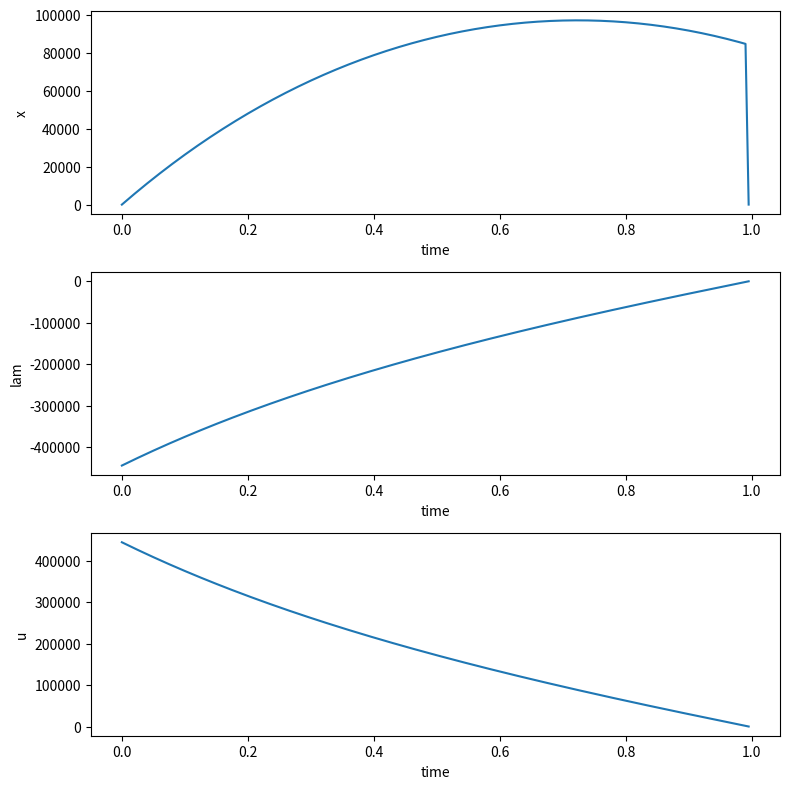

The script that saved this image:
#!/usr/bin/python

import numpy as np
import matplotlib.pyplot as plt
from scipy.integrate import odeint


def FKutta(t, x, u, f, x0, params):
	h=t[1]-t[0];
	x[0]=x0
	for i in range(0, len(t)-2):
		ti=t[i];
		xi=x[i];
		ui=u[i];
		ui1=u[i+1];
		K1=f(ti, xi, ui, params)
		K2=f(ti+h/2.0, xi+h*K1/2.0, 0.5*(ui+ui1), params)
		K3=f(ti+h/2.0, xi+h*K2/2.0, 0.5*(ui+ui1), params)
		K4=f(ti+h, xi+h*K3, ui1, params)
		x[i+1]=xi+(h/6.0)*(K1+2.0*K2+2.0*K3+K4)
	return [x, u];
	

def BKutta(t, lam, x, u, f, lamT, params):
	h=t[1]-t[0];
	lam[len(t)-1]=lamT;
	for i in range(len(t)-1, 0,-1):
		ti=t[i];
		xi=x[i];
		ui=u[i];
		lami=lam[i]
		xi1=x[i-1]
		ui1=u[i-1];
		K1=f(ti, lami, xi, ui, params)
		K2=f(ti-h/2.0, lami-h*K1/2.0, 0.5*(xi+xi1), 0.5*(ui+ui1), params)
		K3=f(ti-h/2.0, lami-h*K2/2.0, 0.5*(xi+xi1), 0.5*(ui+ui1), params)
		K4=f(ti-h, lami-h*K3, xi1, ui1, params)
		lam[i-1]=lami-(h/6.0)*(K1+2.0*K2+2.0*K3+K4)
	return [x, -lam/alpha, lam];
	


def fun(t, x, u, params):
	r, M, alpha= params;
	return r*x*(1.0-x/M)-r*M/4.0+u;

def lun(t, lam, x, u, params):
	r, M, alpha= params;
#	print(M/2.0 - x-lam*r+2.0*lam*r*x/M)
	return (M/2.0 - x-lam*r+2.0*lam*r*x/M);


r=0.8; M=780500.0; alpha=1.0;
params=[r, M, alpha]

tStop=1.0;
tInc=0.005;
t= np.arange(0.0, tStop, tInc)

x0=2.0;
lamT=0.0;

u=np.ones(len(t));
x=np.ones(len(t));
lam=np.ones(len(t));
for k in range(0, 1000):
	uold=u;
	[x, u] = FKutta(t, x, u, fun, x0, params);
	[x, u, lam]=BKutta(t, lam, x, u, lun, lamT, params);
	u=0.5*(u+uold);


fig = plt.figure(1, figsize=(8,8))

# Plot theta as a function of time
ax1 = fig.add_subplot(311)
ax1.plot(t, x)
ax1.set_xlabel('time')
ax1.set_ylabel('x')

# Plot omega as a function of time
ax2 = fig.add_subplot(312)
ax2.plot(t,lam);
ax2.set_xlabel('time')
ax2.set_ylabel('lam')

# Plot omega vs theta
ax3 = fig.add_subplot(313)
ax3.plot(t, u)
ax3.set_xlabel('time')
ax3.set_ylabel('u')

plt.tight_layout()
plt.show()




